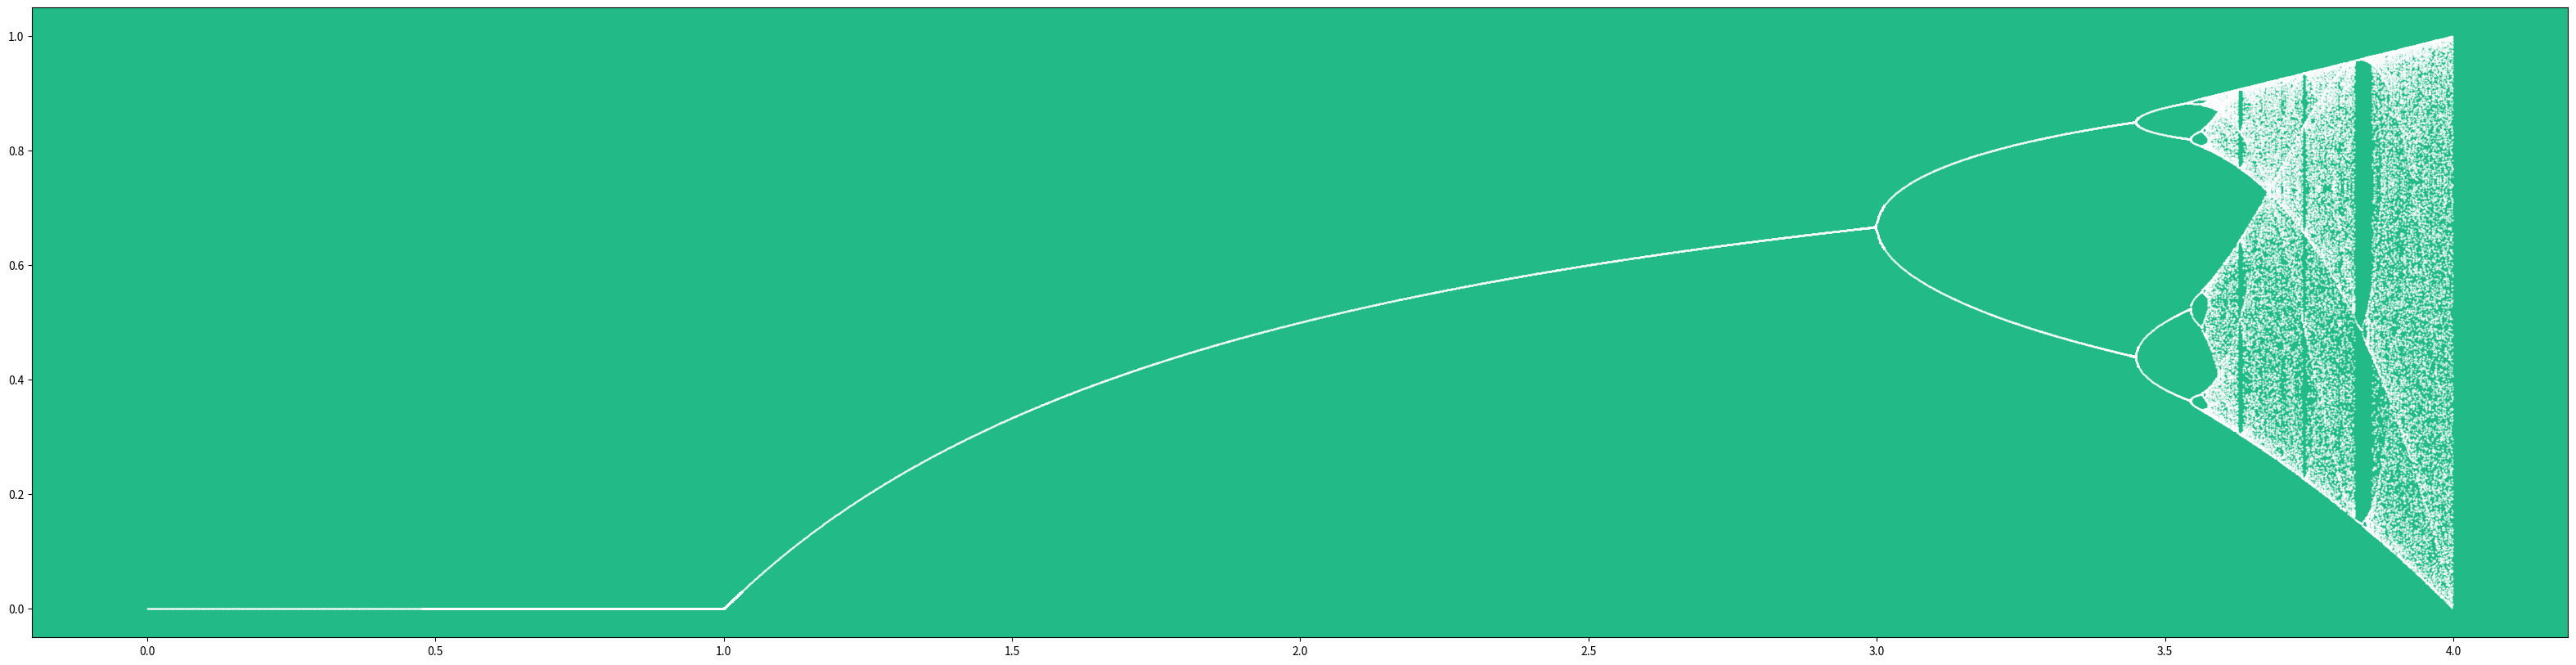

Reproduce this figure in Python.
from matplotlib import pyplot as plt
import numpy as np

plt.rcParams['axes.facecolor'] = '#22bb88'
plt.rcParams['figure.figsize'] =  40,10

# x and y values to be plotted
a_values = []
outputs = []

def iterator(a, x):
    global a_values, outputs
    old = x
    output_set = set()
    # wait to stablize
    for _ in range(1000):
        new = a*old - a*old**2
        old = new
    # either cycle is found or goes into chaos
    while new not in output_set\
            and len(output_set) < 100:
        output_set.add(new)
        new = a*old - a*old**2
        old = new
    outputs.extend(list(output_set))
    a_values.extend([a]*len(output_set))

if __name__ == '__main__':
    # generate points for range of a values
    STEP = 0.001
    INITIAL_SEED = 0.5  # arbitrary starting pt 0<x<1
    for a in np.arange(0, 4, STEP):
        iterator(a, INITIAL_SEED)
    title = 'test' # choose name here to save the file
    plt.scatter(a_values, outputs, color = 'white', s = 0.2)
    plt.savefig(title + '.png', format='png', dpi = 300, bbox_inches = 'tight')
    plt.show()
